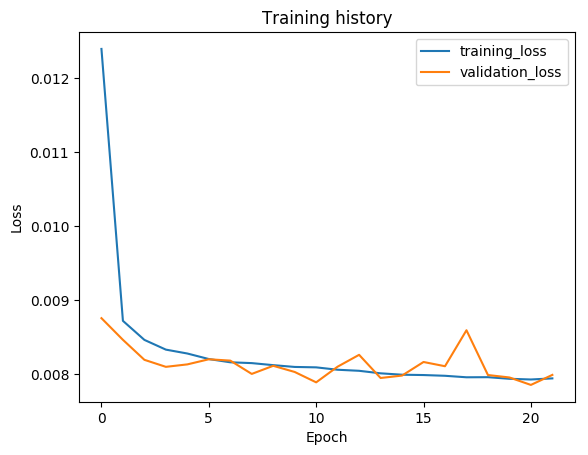

The table this chart was drawn from, first rows:
epoch, train_loss, val_loss, val_f1
1, 0.01239, 0.008754, 0.9777
2, 0.008718, 0.008462, 0.9779
3, 0.008461, 0.008192, 0.9777
4, 0.008329, 0.008097, 0.9779
5, 0.008277, 0.00813, 0.9778
6, 0.008202, 0.008199, 0.9776
7, 0.008158, 0.008181, 0.9779
8, 0.008147, 0.008001, 0.9781
9, 0.00812, 0.008111, 0.9778
10, 0.008095, 0.008028, 0.9785
11, 0.00809, 0.007887, 0.9782
12, 0.008058, 0.008099, 0.9779
13, 0.008043, 0.008259, 0.9776
14, 0.008009, 0.007946, 0.978
15, 0.00799, 0.007979, 0.9779
16, 0.007986, 0.008162, 0.978
17, 0.007976, 0.008105, 0.9784
18, 0.007956, 0.008591, 0.9761
19, 0.007957, 0.007986, 0.9784
20, 0.007935, 0.007953, 0.9784
21, 0.007926, 0.007853, 0.9783
22, 0.007941, 0.007988, 0.9786
